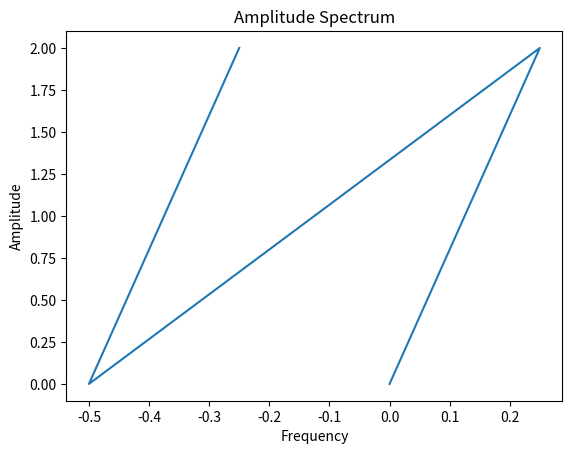

Python code for this plot: (Note: this script raises an exception after producing the figure.)
# Using Matplotlib, write a script to plot the amplitude spectrum of a radar signal:
import numpy as np
import matplotlib.pyplot as plt
from scipy.fft import fft

signal = np.array([0, 1, 0, -1])
n = len(signal)
freq = np.fft.fftfreq(n)
amplitude = np.abs(fft(signal))

plt.plot(freq, amplitude)
plt.title('Amplitude Spectrum')
plt.xlabel('Frequency')
plt.ylabel('Amplitude')
plt.show()

# How would you visualize complex data (e.g., 3D plots, heatmaps)?
from mpl_toolkits.mplot3d import Axes3D

fig = plt.figure()
ax = fig.add_subplot(111, projection='3d')
x = np.linspace(-5, 5, 100)
y = np.linspace(-5, 5, 100)
X, Y = np.meshgrid(x, y)
Z = np.sin(np.sqrt(X**2 + Y**2))

ax.plot_surface(X, Y, Z)
plt.show()

# Visualize using Heatmap

import seaborn as sns

data = np.random.rand(10, 12)
sns.heatmap(data)
plt.show()
